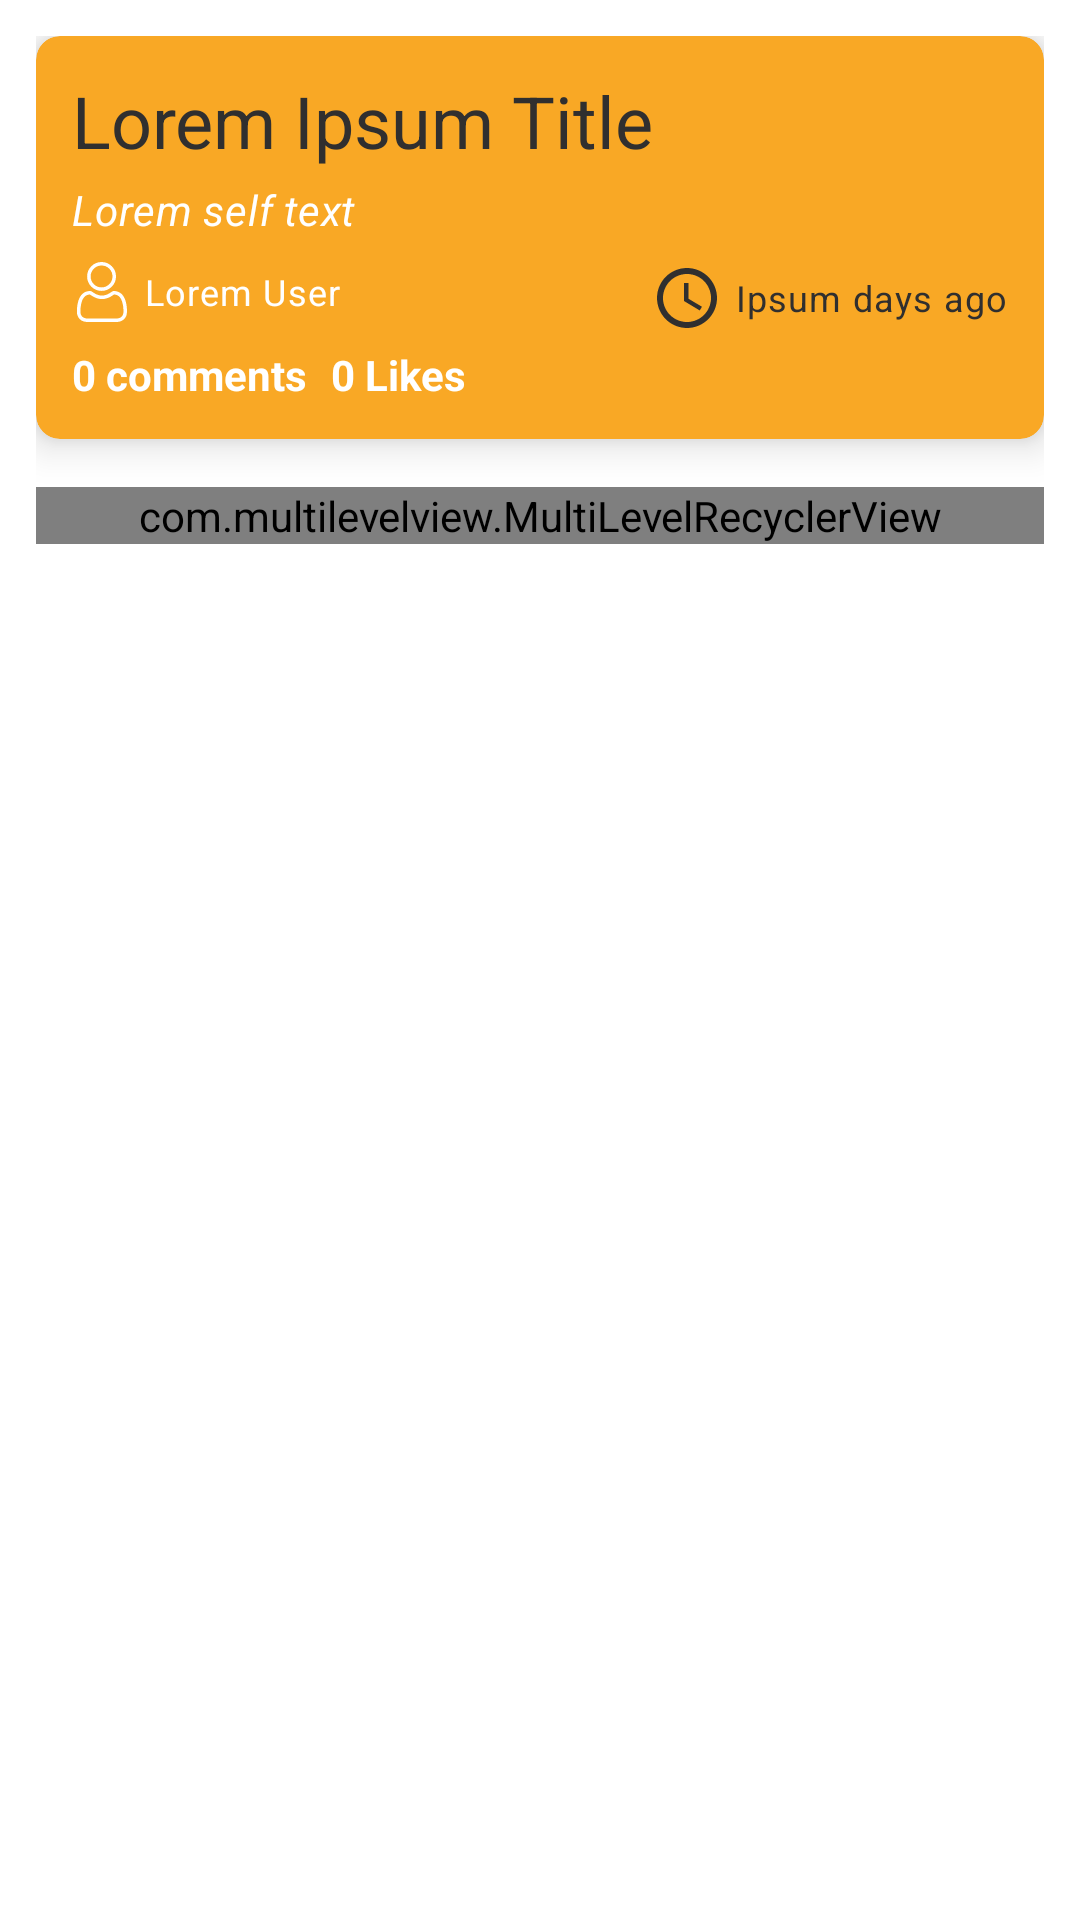

This screen was rendered from an Android layout file. Write that file and the resources it references.
<!-- AndroidManifest.xml: application theme AppTheme -->
<!-- res/layout/content_layout.xml -->
<?xml version="1.0" encoding="utf-8"?>
<androidx.core.widget.NestedScrollView xmlns:android="http://schemas.android.com/apk/res/android"
    xmlns:app="http://schemas.android.com/apk/res-auto"
    xmlns:tools="http://schemas.android.com/tools"
    android:layout_width="match_parent"
    android:layout_height="match_parent"
    android:fillViewport="true"
    app:layout_behavior="@string/appbar_scrolling_view_behavior">

    <androidx.constraintlayout.widget.ConstraintLayout
        android:layout_width="match_parent"
        android:layout_height="wrap_content"
        android:layout_margin="@dimen/dimen_12dp">


        <androidx.cardview.widget.CardView
            android:id="@+id/cardLayout"
            android:layout_width="match_parent"
            android:layout_height="wrap_content"
            app:cardBackgroundColor="@color/yellow"
            app:cardCornerRadius="@dimen/dimen_8dp"
            app:cardElevation="@dimen/dimen_8dp"
            app:contentPadding="@dimen/dimen_12dp"
            app:layout_constraintEnd_toEndOf="parent"
            app:layout_constraintStart_toStartOf="parent"
            app:layout_constraintTop_toTopOf="parent">

            <androidx.constraintlayout.widget.ConstraintLayout
                android:layout_width="match_parent"
                android:layout_height="wrap_content"
                android:orientation="vertical">

                <TextView
                    android:id="@+id/titleTv"
                    style="@style/TextAppearance.MaterialComponents.Headline5"
                    android:layout_width="match_parent"
                    android:layout_height="wrap_content"
                    android:fontFamily="sans-serif-condensed-medium"
                    android:text="Lorem Ipsum Title"
                    android:textColor="@color/darkGray"
                    app:layout_constraintStart_toStartOf="parent"
                    app:layout_constraintTop_toTopOf="parent" />


                <TextView
                    android:id="@+id/selfTextTv"
                    style="@style/TextAppearance.MaterialComponents.Body2"
                    android:layout_width="match_parent"
                    android:layout_height="wrap_content"
                    android:layout_marginTop="@dimen/dimen_4dp"
                    android:text="Lorem self text"
                    android:textColor="@android:color/white"
                    android:textStyle="italic"
                    app:layout_constraintStart_toStartOf="parent"
                    app:layout_constraintTop_toBottomOf="@id/titleTv" />

                <TextView
                    android:id="@+id/authorTv"
                    style="@style/TextAppearance.MaterialComponents.Caption"
                    android:layout_width="wrap_content"
                    android:layout_height="wrap_content"
                    android:layout_marginTop="@dimen/dimen_8dp"
                    android:drawableStart="@drawable/ic_user"
                    android:drawableLeft="@drawable/ic_user"
                    android:drawablePadding="@dimen/dimen_4dp"
                    android:gravity="center_vertical"
                    android:text="Lorem User"
                    android:textColor="@android:color/white"
                    app:layout_constraintStart_toStartOf="parent"
                    app:layout_constraintTop_toBottomOf="@id/selfTextTv" />

                <TextView
                    android:id="@+id/dateTv"
                    style="@style/TextAppearance.MaterialComponents.Caption"
                    android:layout_width="wrap_content"
                    android:layout_height="wrap_content"
                    android:layout_marginTop="@dimen/dimen_8dp"
                    android:drawableStart="@drawable/ic_access_time_black_24dp"
                    android:drawableLeft="@drawable/ic_access_time_black_24dp"
                    android:drawablePadding="@dimen/dimen_4dp"
                    android:gravity="center_vertical"
                    android:text="Ipsum days ago"
                    android:textColor="@color/darkGray"
                    app:layout_constraintEnd_toEndOf="parent"
                    app:layout_constraintTop_toBottomOf="@id/selfTextTv" />

                <TextView
                    android:id="@+id/numCommentsTv"
                    android:layout_width="wrap_content"
                    android:layout_height="wrap_content"
                    android:layout_marginTop="@dimen/dimen_8dp"
                    android:text="0 comments"
                    android:textColor="@android:color/white"
                    android:textStyle="bold"
                    app:layout_constraintStart_toStartOf="parent"
                    app:layout_constraintTop_toBottomOf="@id/authorTv" />

                <TextView
                    android:id="@+id/likesTv"
                    android:layout_width="wrap_content"
                    android:layout_height="match_parent"
                    android:layout_marginStart="@dimen/dimen_8dp"
                    android:layout_marginLeft="@dimen/dimen_8dp"
                    android:layout_marginTop="@dimen/dimen_8dp"
                    android:text="0 Likes"
                    android:textColor="@android:color/background_light"
                    android:textStyle="bold"
                    app:layout_constraintLeft_toRightOf="@id/numCommentsTv"
                    app:layout_constraintTop_toBottomOf="@id/authorTv" />


            </androidx.constraintlayout.widget.ConstraintLayout>

        </androidx.cardview.widget.CardView>

        <com.multilevelview.MultiLevelRecyclerView
            android:id="@+id/commentRecyclerView"
            android:layout_width="match_parent"
            android:layout_height="wrap_content"
            android:layout_marginTop="@dimen/dimen_16dp"
            app:layout_constraintEnd_toEndOf="parent"
            app:layout_constraintStart_toStartOf="parent"
            app:layout_constraintTop_toBottomOf="@id/cardLayout" />




    </androidx.constraintlayout.widget.ConstraintLayout>
</androidx.core.widget.NestedScrollView>
<!-- resources referenced by this layout -->
<resources>
  <color name="darkGray">#302F2F</color>
  <color name="yellow">#F9A825</color>
  <dimen name="dimen_12dp">12dp</dimen>
  <dimen name="dimen_16dp">16dp</dimen>
  <dimen name="dimen_4dp">4dp</dimen>
  <dimen name="dimen_8dp">8dp</dimen>
  <!-- drawable ic_access_time_black_24dp (drawable) -->
  <vector android:height="24dp" android:tint="#302F2F"
      android:viewportHeight="24.0" android:viewportWidth="24.0"
      android:width="24dp" xmlns:android="http://schemas.android.com/apk/res/android">
      <path android:fillColor="#302F2F" android:pathData="M11.99,2C6.47,2 2,6.48 2,12s4.47,10 9.99,10C17.52,22 22,17.52 22,12S17.52,2 11.99,2zM12,20c-4.42,0 -8,-3.58 -8,-8s3.58,-8 8,-8 8,3.58 8,8 -3.58,8 -8,8zM12.5,7H11v6l5.25,3.15 0.75,-1.23 -4.5,-2.67z"/>
  </vector>
  <!-- drawable ic_user: vector/xml drawable (drawable, 3231 chars, omitted) -->
  <style name="AppTheme" parent="Theme.MaterialComponents.Light.NoActionBar">
          
          <item name="colorPrimary">@color/colorPrimary</item>
          <item name="colorPrimaryDark">@color/colorPrimaryDark</item>
          <item name="colorAccent">@color/colorAccent</item>
  
      </style>
  <color name="colorPrimary">#302F2F</color>
  <color name="colorPrimaryDark">#4E0D4A</color>
  <color name="colorAccent">#720D5D</color>
</resources>
